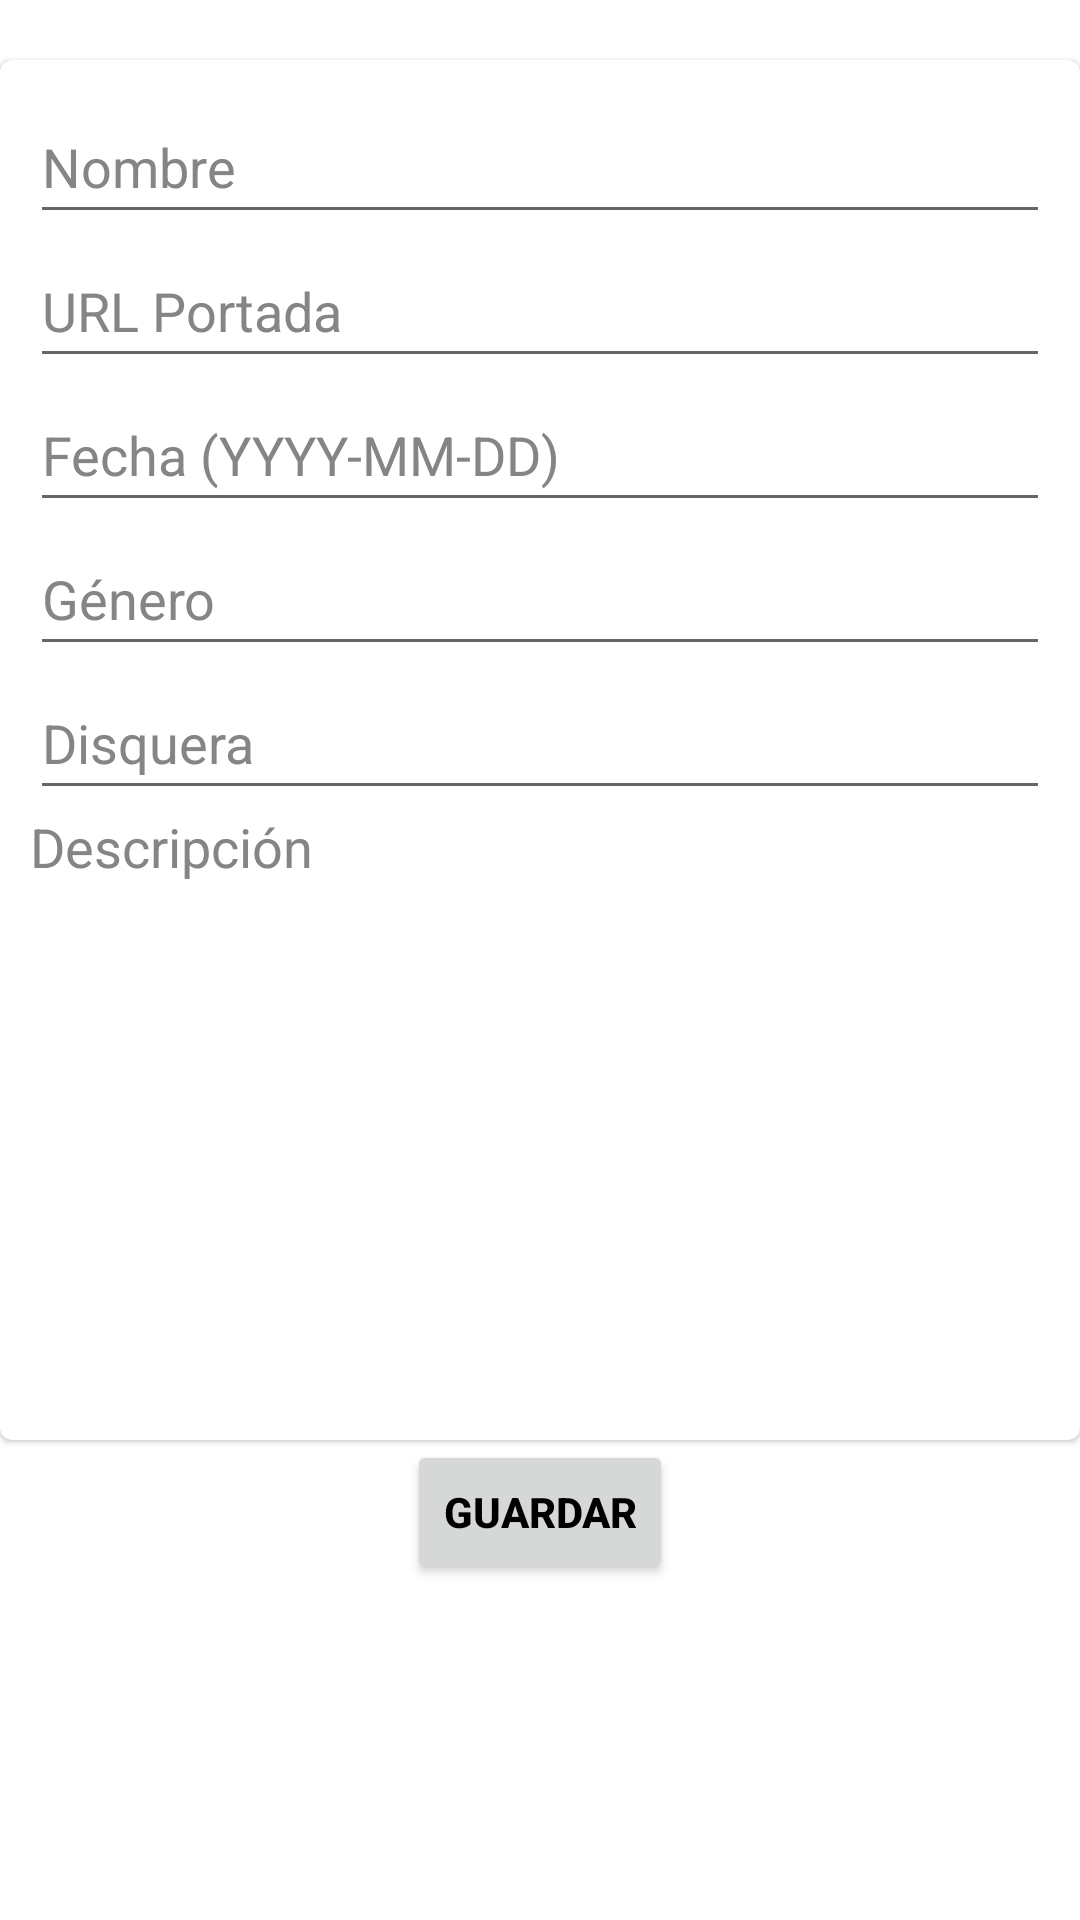

Write the Android layout XML for this screen, with the resource values it uses.
<!-- AndroidManifest.xml: application theme Theme.Grupo11vinilos -->
<!-- res/layout/new_album_fragment.xml -->
<?xml version="1.0" encoding="utf-8"?>
<LinearLayout xmlns:android="http://schemas.android.com/apk/res/android"
    xmlns:tools="http://schemas.android.com/tools"
    android:layout_width="match_parent"
    android:layout_height="match_parent"
    android:orientation="vertical"
    tools:context=".ui.NewAlbumFragment">

    <com.google.android.material.card.MaterialCardView
        android:layout_width="match_parent"
        android:layout_height="wrap_content"
        android:layout_marginTop="20dp">

        <LinearLayout
            android:layout_width="match_parent"
            android:layout_height="wrap_content"
            android:orientation="vertical"
            android:padding="10dp">

            <EditText
                android:id="@+id/newAlbumName"
                android:layout_width="match_parent"
                android:layout_height="wrap_content"
                android:autofillHints="name"
                android:ems="20"
                android:hint="@string/hint_name"
                android:inputType="textPersonName"
                android:minHeight="48dp"
                android:textColorHint="@color/gray_em" />

            <EditText
                android:id="@+id/newAlbumCover"
                android:layout_width="match_parent"
                android:layout_height="wrap_content"
                android:autofillHints="URL"
                android:ems="20"
                android:hint="@string/hint_cover"
                android:inputType="textPersonName"
                android:minHeight="48dp"
                android:textColorHint="@color/gray_em" />

            <EditText
                android:id="@+id/newAlbumReleaseDate"
                android:layout_width="match_parent"
                android:layout_height="wrap_content"
                android:autofillHints="Date"
                android:ems="20"
                android:hint="@string/hint_date"
                android:inputType="textPersonName"
                android:minHeight="48dp"
                android:textColorHint="@color/gray_em"
                tools:ignore="TextFields" />

            <EditText
                android:id="@+id/newAlbumGenre"
                android:layout_width="match_parent"
                android:layout_height="wrap_content"
                android:autofillHints="name"
                android:ems="20"
                android:hint="@string/hint_genre"
                android:inputType="textPersonName"
                android:minHeight="48dp"
                android:textColorHint="@color/gray_em" />

            <EditText
                android:id="@+id/newAlbumRecordLabel"
                android:layout_width="match_parent"
                android:layout_height="wrap_content"
                android:autofillHints="name"
                android:ems="30"
                android:hint="@string/hint_record_label"
                android:inputType="textPersonName"
                android:minHeight="48dp"
                android:textColorHint="@color/gray_em" />

            <EditText
                android:id="@+id/newAlbumDescription"
                android:layout_width="match_parent"
                android:layout_height="200dp"
                android:autofillHints="Description"
                android:background="@null"
                android:ems="30"
                android:gravity="top"
                android:hint="@string/hint_description"
                android:inputType="textMultiLine"
                android:textColorHint="@color/gray_em" />

        </LinearLayout>
    </com.google.android.material.card.MaterialCardView>

    <Button
        android:id="@+id/buttonSaveAlbumInformation"
        android:layout_width="wrap_content"
        android:layout_height="wrap_content"
        android:layout_gravity="center_horizontal"
        android:text="@string/button_save"
        android:textColor="@color/black"
        android:textStyle="bold" />
</LinearLayout>
<!-- resources referenced by this layout -->
<resources>
  <color name="black">#FF000000</color>
  <color name="gray_em">#868585</color>
  <string name="button_save">Guardar</string>
  <string name="hint_cover">URL Portada</string>
  <string name="hint_date">Fecha (YYYY-MM-DD)</string>
  <string name="hint_description">Descripción</string>
  <string name="hint_genre">Género</string>
  <string name="hint_name">Nombre</string>
  <string name="hint_record_label">Disquera</string>
  <style name="Theme.Grupo11vinilos" parent="Theme.MaterialComponents.DayNight.NoActionBar">
          
          <item name="colorPrimary">@color/white</item>
          <item name="colorPrimaryVariant">@color/white</item>
          <item name="colorOnPrimary">@color/white</item>
          
          <item name="colorSecondary">@color/teal_200</item>
          <item name="colorSecondaryVariant">@color/teal_700</item>
          <item name="colorOnSecondary">@color/black</item>
          
          <item name="android:statusBarColor">?attr/colorPrimaryVariant</item>
          
      </style>
  <color name="white">#FFFFFFFF</color>
  <!-- not gathered from this repository: default colours our renderer supplied (Android Studio template values) -->
  <color name="teal_200">#FF03DAC5</color>
  <color name="teal_700">#FF018786</color>
</resources>
